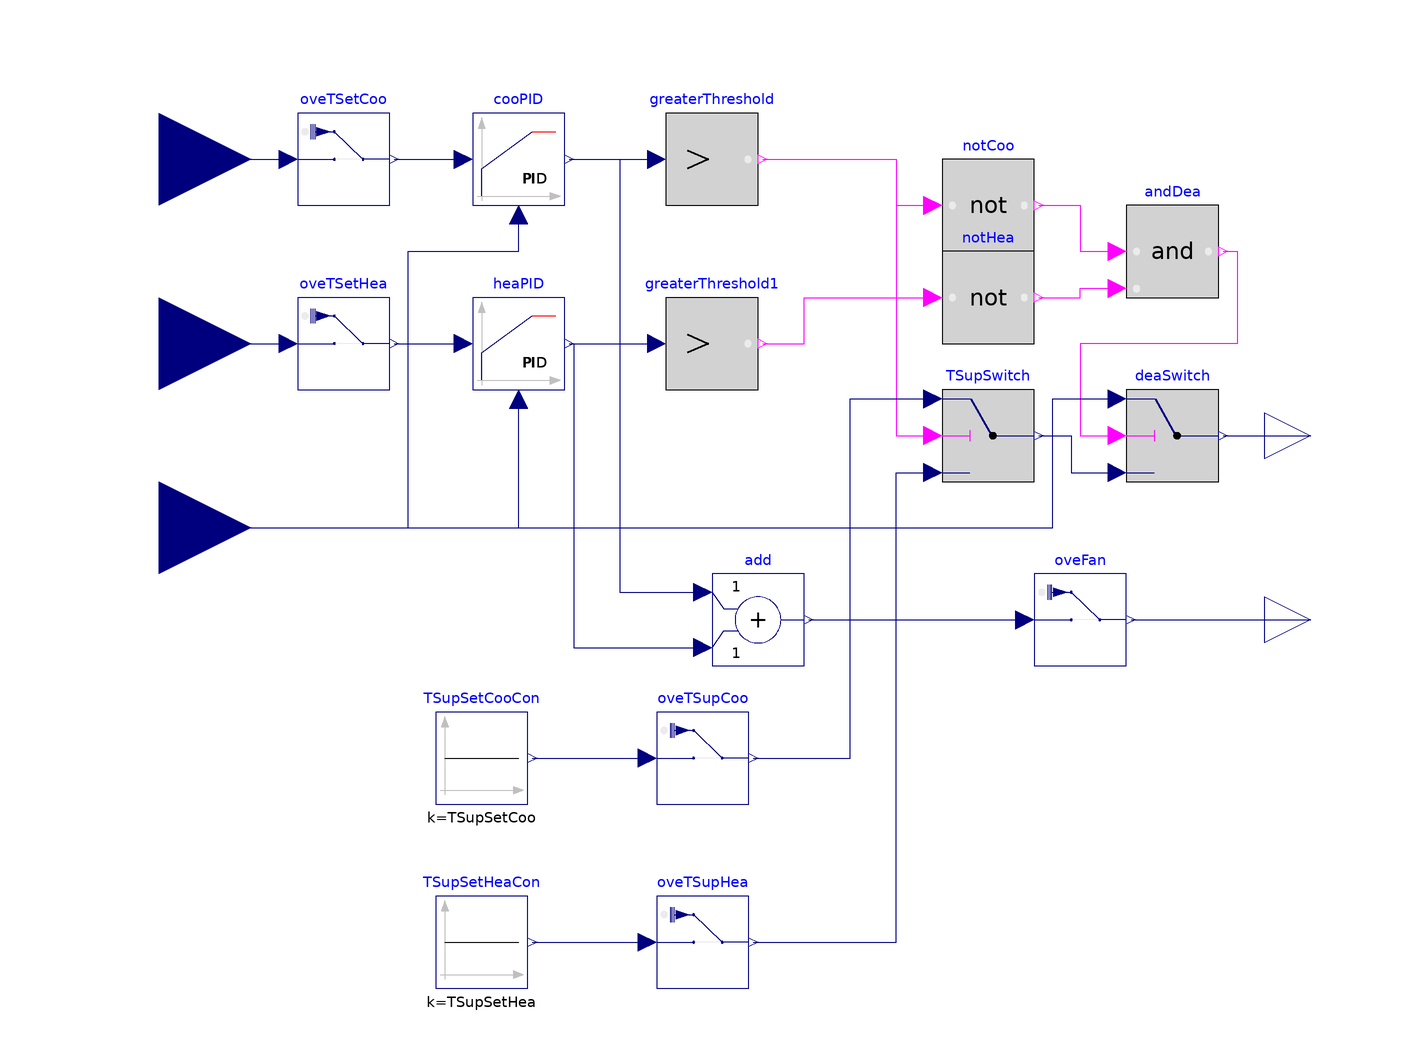

This picture is the connection diagram that the Modelica source below describes through its graphical annotations.

model ThermostatWithInterface
  "Implements basic control of FCU to maintain zone air temperature"
  parameter Modelica.SIunits.Temperature TSupSetCoo=273.15+13 "Cooling supply air temperature setpoint";
  parameter Modelica.SIunits.Temperature TSupSetHea=273.15+35 "Heating supply air temperature setpoint";
  Modelica.Blocks.Interfaces.RealInput TZon "Measured zone air temperature"
    annotation (Placement(transformation(extent={{-160,-20},{-120,20}})));
  Modelica.Blocks.Interfaces.RealOutput yFan "Fan control signal"
    annotation (Placement(transformation(extent={{100,-30},{120,-10}})));
  Modelica.Blocks.Interfaces.RealInput TSetHea
    "Heating temperature setpoint for zone air"
    annotation (Placement(transformation(extent={{-160,20},{-120,60}})));
  Modelica.Blocks.Interfaces.RealInput TSetCoo
    "Cooling temperature setpoint for zone air"
    annotation (Placement(transformation(extent={{-160,60},{-120,100}})));
  Buildings.Controls.Continuous.LimPID heaPID(controllerType=Modelica.Blocks.Types.SimpleController.P,
      k=5) "Heating control signal"
    annotation (Placement(transformation(extent={{-72,30},{-52,50}})));
  Buildings.Controls.Continuous.LimPID cooPID(
    controllerType=Modelica.Blocks.Types.SimpleController.P,
    reverseAction=true,
    k=5) "Cooling control signal"
    annotation (Placement(transformation(extent={{-72,70},{-52,90}})));
  Modelica.Blocks.Math.Add add
    annotation (Placement(transformation(extent={{-20,-30},{0,-10}})));
  Modelica.Blocks.Interfaces.RealOutput TSupSet
    "Supply air temperature setpoint"
    annotation (Placement(transformation(extent={{100,10},{120,30}})));
  Modelica.Blocks.Logical.Switch TSupSwitch
    "Switch between heating and cooling mode"
    annotation (Placement(transformation(extent={{30,10},{50,30}})));
  Modelica.Blocks.Sources.Constant TSupSetCooCon(k=TSupSetCoo)
    "Cooling supply air temperature setpoint"
    annotation (Placement(transformation(extent={{-80,-60},{-60,-40}})));
  Modelica.Blocks.Sources.Constant TSupSetHeaCon(k=TSupSetHea)
    "Heating supply air temperature setpoint"
    annotation (Placement(transformation(extent={{-80,-100},{-60,-80}})));
  Modelica.Blocks.Logical.GreaterThreshold greaterThreshold
    annotation (Placement(transformation(extent={{-30,70},{-10,90}})));
  Modelica.Blocks.Logical.GreaterThreshold greaterThreshold1
    annotation (Placement(transformation(extent={{-30,30},{-10,50}})));
  Modelica.Blocks.Logical.Switch deaSwitch
    "Switch between deadband and heating or cooling"
    annotation (Placement(transformation(extent={{70,10},{90,30}})));
  Modelica.Blocks.Logical.Not notCoo
    annotation (Placement(transformation(extent={{30,60},{50,80}})));
  Modelica.Blocks.Logical.Not notHea
    annotation (Placement(transformation(extent={{30,40},{50,60}})));
  Modelica.Blocks.Logical.And andDea
    annotation (Placement(transformation(extent={{70,50},{90,70}})));
  Buildings.Utilities.IO.SignalExchange.Overwrite
                                              oveFan(description=
        "Fan speed control signal", u(
      min=0,
      max=1,
      unit="1")) "Overwrite fan speed control signal"
    annotation (Placement(transformation(extent={{50,-30},{70,-10}})));
  Buildings.Utilities.IO.SignalExchange.Overwrite
                                              oveTSupCoo(description="Supply air temperature setpoint for cooling
", u( min=273.15 + 12,
      max=273.15 + 18,
      unit="K")) "Overwrite supply air temperature setpoint for cooling"
    annotation (Placement(transformation(extent={{-32,-60},{-12,-40}})));
  Buildings.Utilities.IO.SignalExchange.Overwrite
                                              oveTSupHea(description="Supply air temperature setpoint for heating
", u( min=273.15 + 30,
      max=273.15 + 40,
      unit="K")) "Overwrite supply air temperature setpoint for heating"
    annotation (Placement(transformation(extent={{-32,-100},{-12,-80}})));
  Buildings.Utilities.IO.SignalExchange.Overwrite
                                              oveTSetCoo(description="Zone temperature setpoint for cooling
", u( min=273.15 + 23,
      max=273.15 + 30,
      unit="K")) "Overwrite zone temperature setpoint for cooling"
    annotation (Placement(transformation(extent={{-110,70},{-90,90}})));
  Buildings.Utilities.IO.SignalExchange.Overwrite
                                              oveTSetHea(description="Zone temperature setpoint for heating
", u( min=273.15 + 15,
      max=273.15 + 23,
      unit="K")) "Overwrite zone temperature setpoint for heating"
    annotation (Placement(transformation(extent={{-110,30},{-90,50}})));

equation
  connect(TZon, heaPID.u_m)
    annotation (Line(points={{-140,0},{-62,0},{-62,28}}, color={0,0,127}));
  connect(TZon, cooPID.u_m) annotation (Line(points={{-140,0},{-86,0},{-86,60},
          {-62,60},{-62,68}},color={0,0,127}));
  connect(cooPID.y, add.u1) annotation (Line(points={{-51,80},{-40,80},{-40,-14},
          {-22,-14}}, color={0,0,127}));
  connect(heaPID.y, add.u2) annotation (Line(points={{-51,40},{-50,40},{-50,-26},
          {-22,-26}}, color={0,0,127}));
  connect(cooPID.y, greaterThreshold.u)
    annotation (Line(points={{-51,80},{-32,80}}, color={0,0,127}));
  connect(heaPID.y, greaterThreshold1.u)
    annotation (Line(points={{-51,40},{-32,40}}, color={0,0,127}));
  connect(greaterThreshold.y, TSupSwitch.u2) annotation (Line(points={{-9,80},{20,
          80},{20,20},{28,20}}, color={255,0,255}));
  connect(deaSwitch.y, TSupSet)
    annotation (Line(points={{91,20},{110,20}}, color={0,0,127}));
  connect(notCoo.y, andDea.u1) annotation (Line(points={{51,70},{60,70},{60,60},
          {68,60}}, color={255,0,255}));
  connect(notHea.y, andDea.u2) annotation (Line(points={{51,50},{60,50},{60,52},
          {68,52}}, color={255,0,255}));
  connect(andDea.y, deaSwitch.u2) annotation (Line(points={{91,60},{94,60},{94,40},
          {60,40},{60,20},{68,20}}, color={255,0,255}));
  connect(greaterThreshold1.y, notHea.u) annotation (Line(points={{-9,40},{0,40},
          {0,50},{28,50}}, color={255,0,255}));
  connect(greaterThreshold.y, notCoo.u) annotation (Line(points={{-9,80},{20,80},
          {20,70},{28,70}}, color={255,0,255}));
  connect(TZon, deaSwitch.u1) annotation (Line(points={{-140,0},{54,0},{54,28},
          {68,28}},color={0,0,127}));
  connect(TSupSwitch.y, deaSwitch.u3) annotation (Line(points={{51,20},{58,20},{
          58,12},{68,12}}, color={0,0,127}));
  connect(add.y, oveFan.u)
    annotation (Line(points={{1,-20},{48,-20}}, color={0,0,127}));
  connect(oveFan.y, yFan)
    annotation (Line(points={{71,-20},{110,-20}}, color={0,0,127}));
  connect(TSupSetCooCon.y, oveTSupCoo.u)
    annotation (Line(points={{-59,-50},{-34,-50}}, color={0,0,127}));
  connect(oveTSupCoo.y, TSupSwitch.u1) annotation (Line(points={{-11,-50},{10,
          -50},{10,28},{28,28}}, color={0,0,127}));
  connect(TSupSetHeaCon.y, oveTSupHea.u)
    annotation (Line(points={{-59,-90},{-34,-90}}, color={0,0,127}));
  connect(oveTSupHea.y, TSupSwitch.u3) annotation (Line(points={{-11,-90},{20,
          -90},{20,12},{28,12}}, color={0,0,127}));
  connect(TSetCoo, oveTSetCoo.u)
    annotation (Line(points={{-140,80},{-112,80}}, color={0,0,127}));
  connect(TSetHea, oveTSetHea.u)
    annotation (Line(points={{-140,40},{-112,40}}, color={0,0,127}));
  connect(oveTSetCoo.y, cooPID.u_s)
    annotation (Line(points={{-89,80},{-74,80}}, color={0,0,127}));
  connect(oveTSetHea.y, heaPID.u_s)
    annotation (Line(points={{-89,40},{-74,40}}, color={0,0,127}));
  annotation (Icon(coordinateSystem(preserveAspectRatio=false, extent={{-120,
            -100},{100,100}}),                                  graphics={
                                Rectangle(
        extent={{-120,-100},{100,100}},
        lineColor={0,0,127},
        fillColor={255,255,255},
        fillPattern=FillPattern.Solid),
        Ellipse(
          extent={{-60,60},{62,-60}},
          lineColor={0,0,0},
          fillColor={0,140,72},
          fillPattern=FillPattern.Solid),
        Text(
          extent={{-24,24},{26,-16}},
          lineColor={255,255,255},
          fillColor={0,140,72},
          fillPattern=FillPattern.Solid,
          textStyle={TextStyle.Bold},
          textString="T"),              Text(
        extent={{-150,150},{150,110}},
        textString="%name",
        lineColor={0,0,255})}), Diagram(coordinateSystem(preserveAspectRatio=
            false, extent={{-120,-100},{100,100}})));
end ThermostatWithInterface;